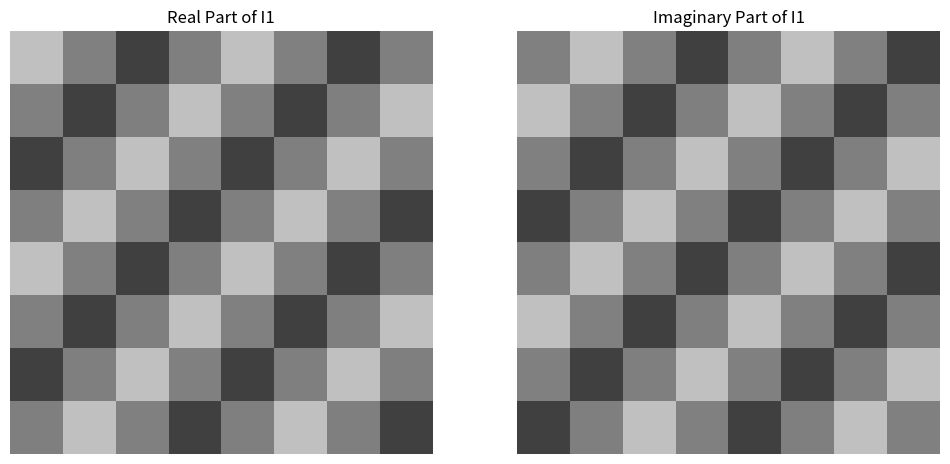

Write Python code to recreate this figure.
"""
[redacted]
[redacted]
"""

import numpy as np
from scipy.fft import fft2, fftshift
import matplotlib.pyplot as plt

image_size = (8, 8)

u0 = 2
v0 = 2

COLS, ROWS = np.meshgrid(np.arange(image_size[1]), np.arange(image_size[0]))

# print(COLS)
# print(ROWS)

I1 = 0.5 * np.exp(1j * 2 * np.pi / 8 * (u0 * COLS + u0 * ROWS))
# print(I1)
Itilde1 = fftshift(fft2(I1))
print("Re[DFT(I1)]: ")
print(np.real(Itilde1).round(4))

print("Im[DFT(I1)]:")
print(np.imag(Itilde1).round(4))

plt.figure(figsize=(12,6))
plt.subplot(121)
plt.imshow(np.real(I1), cmap='gray', vmin=-1, vmax=1)
plt.title("Real Part of I1")
plt.axis('off')
plt.subplot(122)
plt.imshow(np.imag(I1), cmap='gray', vmin=-1, vmax=1)
plt.title("Imaginary Part of I1")
plt.axis('off')
plt.show()
